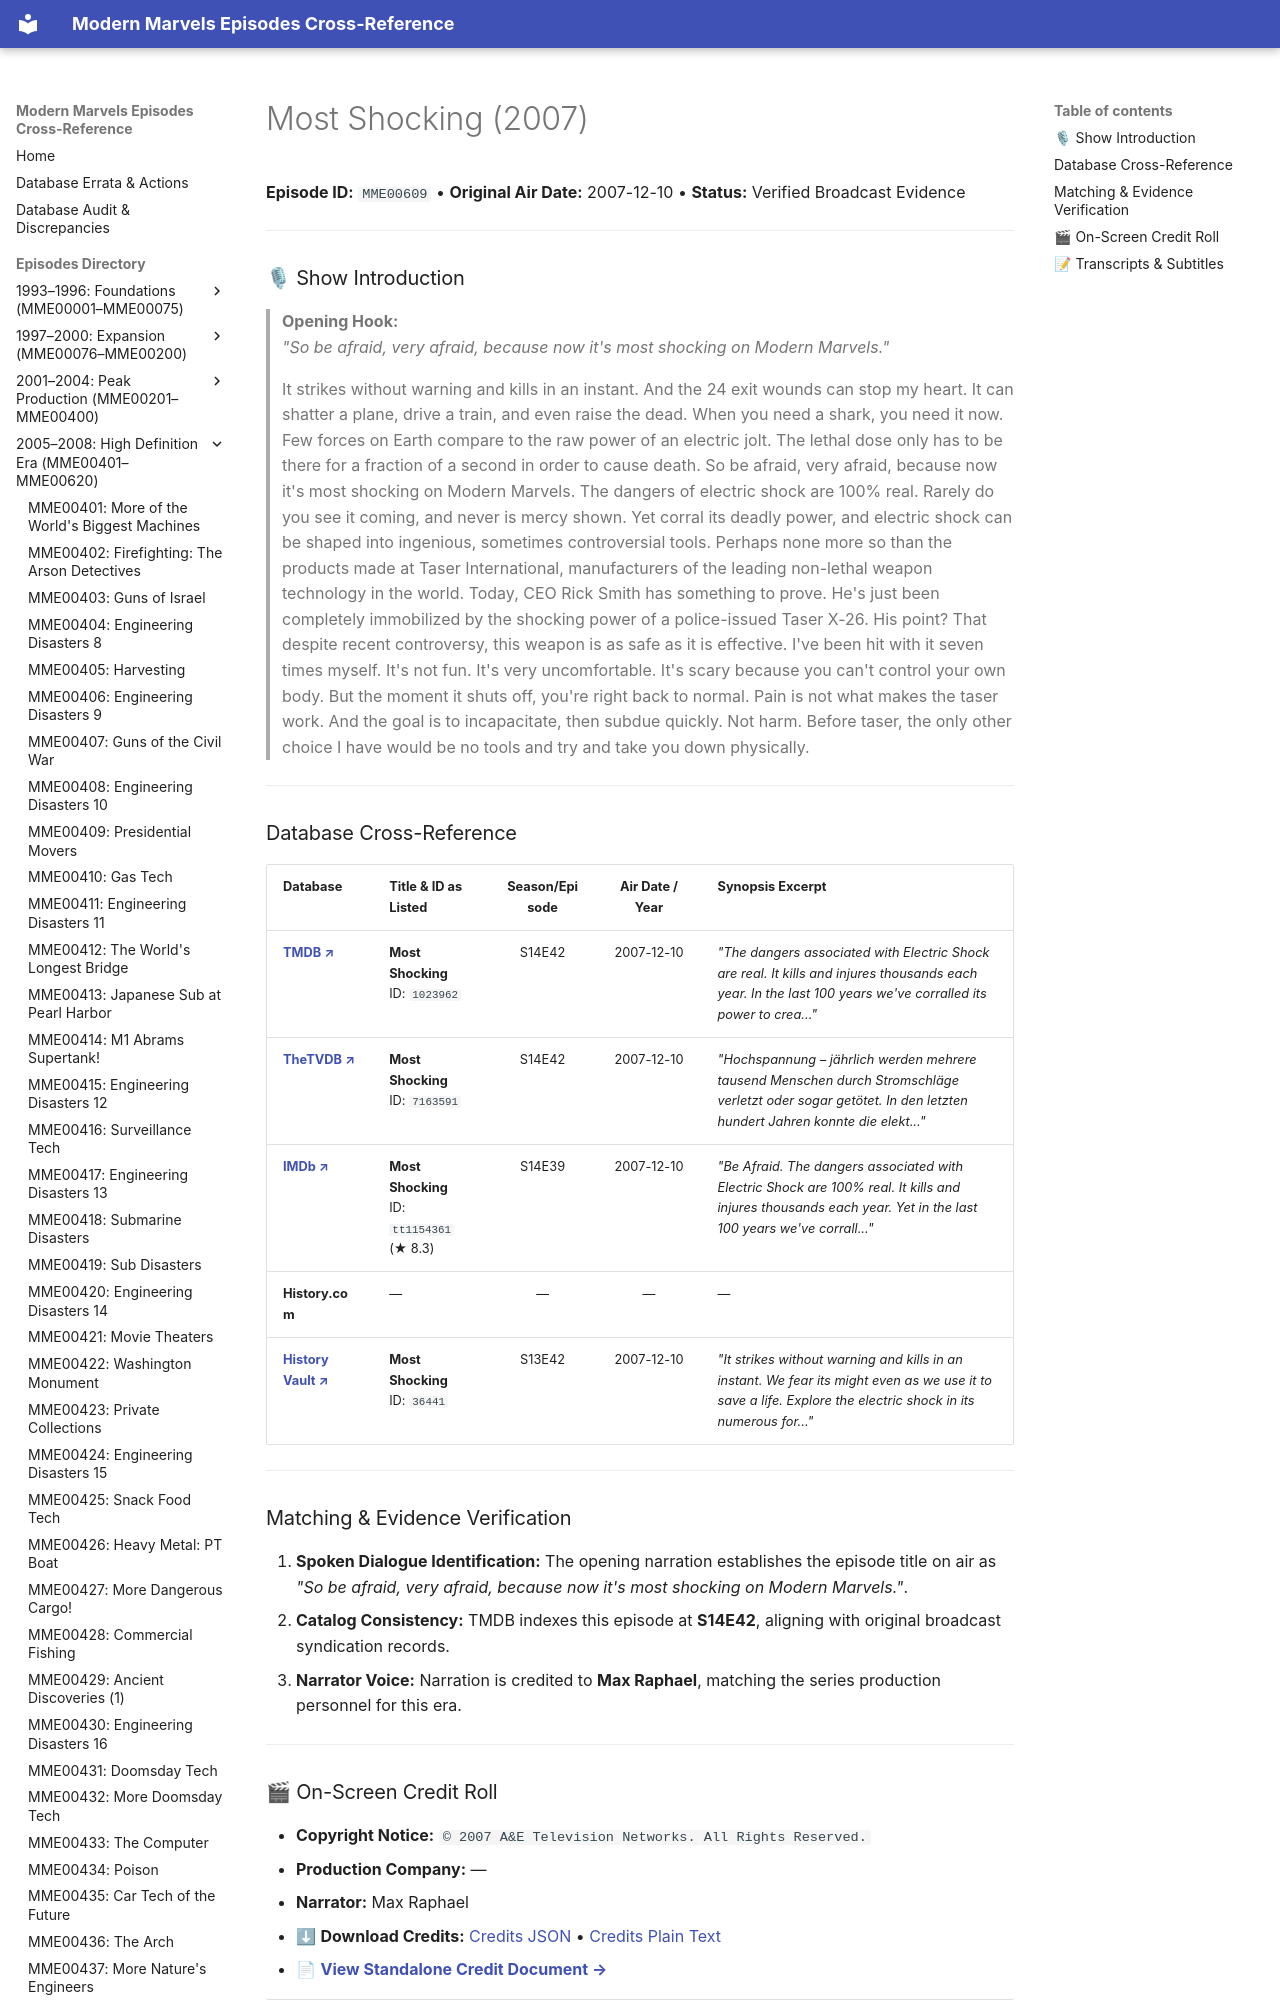

repository: ModernMarvelsFan/ModernMarvels · page: episodes/MME00609/index.html · generator: mkdocs

# Most Shocking (2007)

**Episode ID:** `MME00609` • **Original Air Date:** 2007-12-10 • **Status:** Verified Broadcast Evidence

---

### 🎙 Show Introduction

> **Opening Hook:**  
> *"So be afraid, very afraid, because now it's most shocking on Modern Marvels."*
